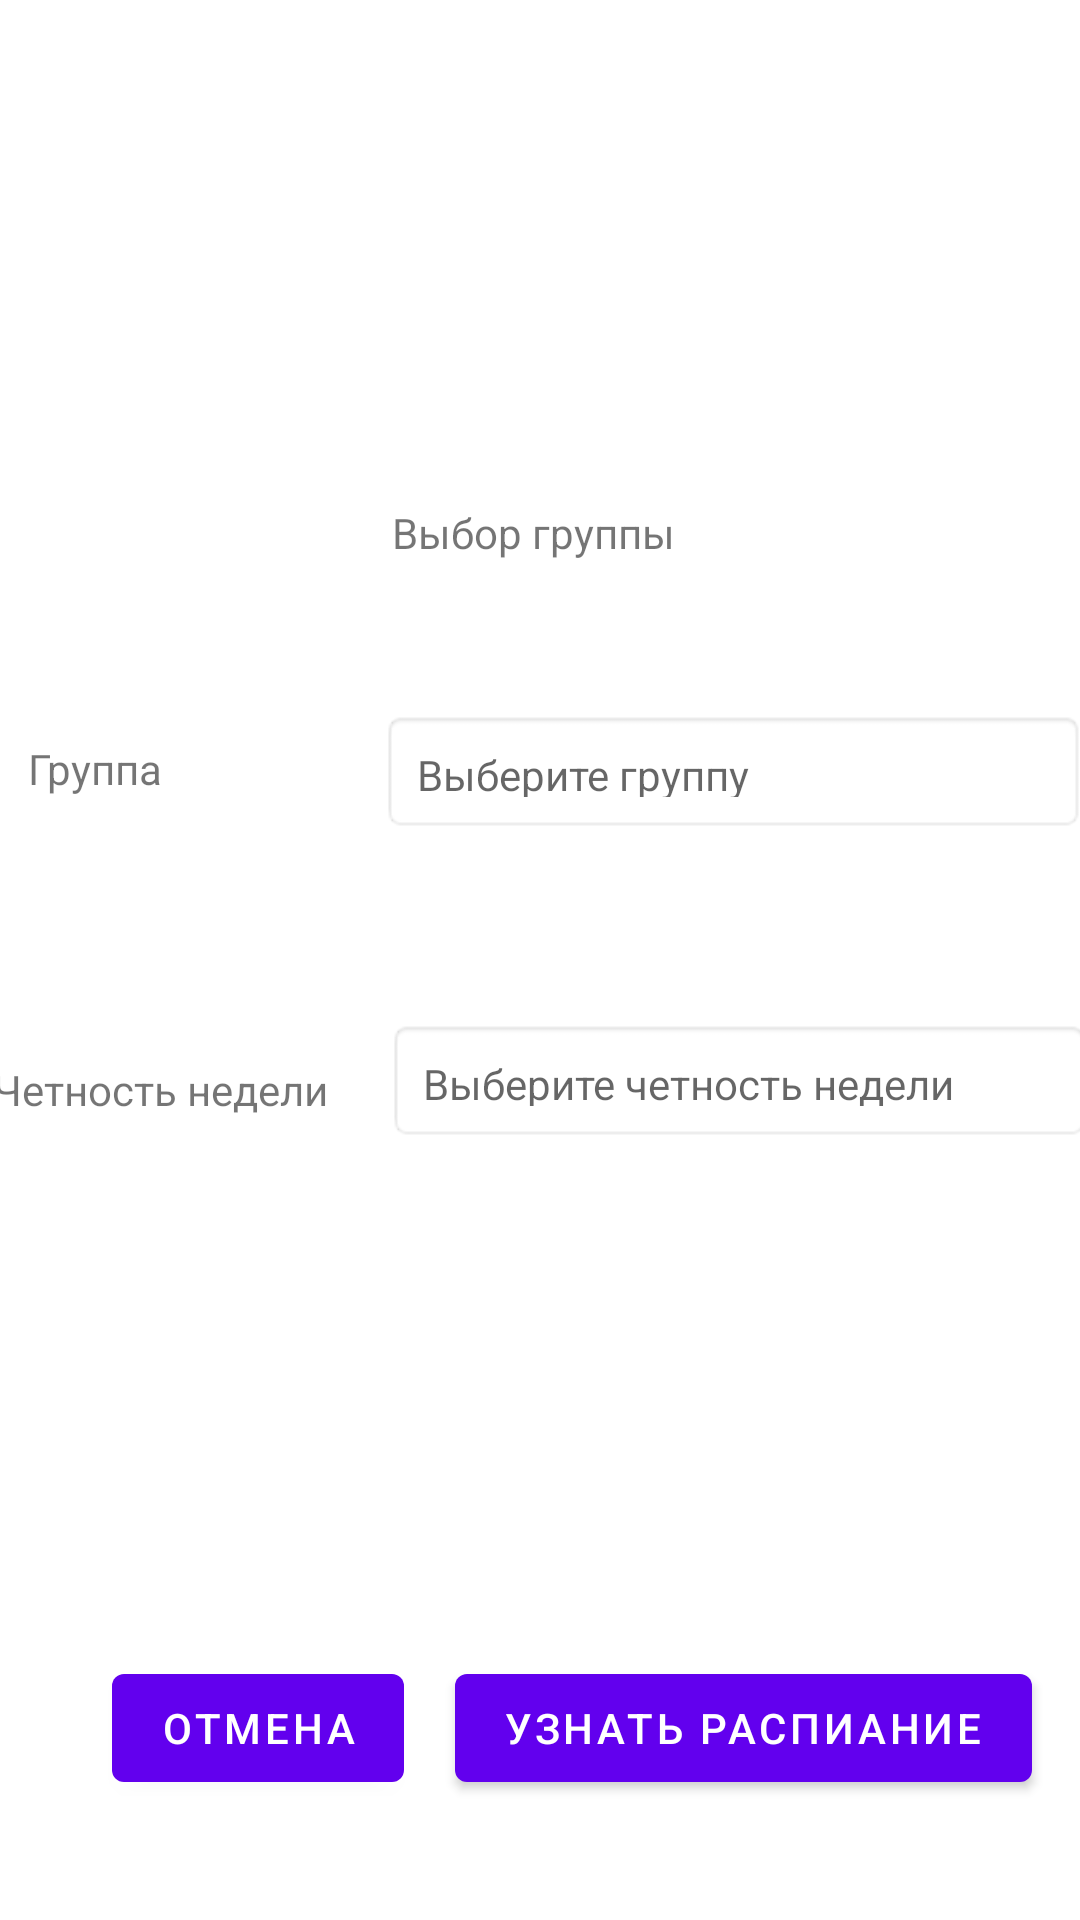

Write the Android layout XML for this screen, with the resource values it uses.
<!-- AndroidManifest.xml: application theme Theme.KursoVayaDaDa -->
<!-- res/layout/activity_user_group_selection.xml -->
<?xml version="1.0" encoding="utf-8"?>
<androidx.constraintlayout.widget.ConstraintLayout xmlns:android="http://schemas.android.com/apk/res/android"
    xmlns:app="http://schemas.android.com/apk/res-auto"
    xmlns:tools="http://schemas.android.com/tools"
    android:layout_width="match_parent"
    android:layout_height="match_parent"
    tools:context=".UserGroupSelectionActivity">

    <androidx.constraintlayout.widget.ConstraintLayout
        android:id="@+id/constraintLayout6"
        android:layout_width="match_parent"
        android:layout_height="match_parent"
        tools:context=".UserGroupSelectionActivity"
        tools:layout_editor_absoluteX="0dp"
        tools:layout_editor_absoluteY="56dp">


        <TextView
            android:id="@+id/textView24"
            android:layout_width="wrap_content"
            android:layout_height="wrap_content"
            android:layout_marginTop="168dp"
            android:layout_marginEnd="23dp"
            android:text="Выбор группы"
            app:layout_constraintEnd_toEndOf="parent"
            app:layout_constraintHorizontal_bias="0.539"
            app:layout_constraintStart_toStartOf="parent"
            app:layout_constraintTop_toTopOf="parent" />

        <Button
            android:id="@+id/buttonCancel"
            android:layout_width="wrap_content"
            android:layout_height="wrap_content"
            android:layout_marginStart="62dp"
            android:layout_marginEnd="42dp"
            android:layout_marginBottom="40dp"
            android:onClick="cancel"
            android:text="Отмена"
            app:layout_constraintBottom_toBottomOf="parent"
            app:layout_constraintEnd_toStartOf="@+id/buttonOpenSchedule"
            app:layout_constraintStart_toStartOf="parent" />

        <Button
            android:id="@+id/buttonOpenSchedule"
            android:layout_width="wrap_content"
            android:layout_height="wrap_content"
            android:layout_marginEnd="16dp"
            android:layout_marginBottom="40dp"
            android:onClick="buttonOpenSchedule"
            android:text="Узнать распиание"
            app:layout_constraintBottom_toBottomOf="parent"
            app:layout_constraintEnd_toEndOf="parent" />

        <androidx.constraintlayout.widget.ConstraintLayout
            android:layout_width="409dp"
            android:layout_height="326dp"
            android:layout_marginStart="1dp"
            android:layout_marginTop="90dp"
            android:layout_marginEnd="1dp"
            android:layout_marginBottom="200dp"
            app:layout_constraintBottom_toTopOf="@+id/buttonCancel"
            app:layout_constraintEnd_toEndOf="parent"
            app:layout_constraintStart_toStartOf="parent"
            app:layout_constraintTop_toBottomOf="@+id/textView24">

            <TextView
                android:id="@+id/groupTextview3"
                android:layout_width="235dp"
                android:layout_height="41dp"
                android:layout_marginTop="85dp"
                android:layout_marginEnd="23dp"
                android:layout_marginBottom="62dp"
                android:background="@android:drawable/editbox_background"
                android:gravity="center_vertical"
                android:hint="Выберите группу"
                android:padding="12dp"
                app:drawableEndCompat="@drawable/ic_baseline_keyboard_arrow_down_24"
                app:layout_constraintBottom_toTopOf="@+id/chetnostTextview4"
                app:layout_constraintEnd_toEndOf="parent"
                app:layout_constraintTop_toTopOf="parent"
                tools:ignore="MissingConstraints" />

            <TextView
                android:id="@+id/asdasd"
                android:layout_width="wrap_content"
                android:layout_height="wrap_content"
                android:layout_marginStart="33dp"
                android:layout_marginTop="95dp"
                android:layout_marginEnd="73dp"
                android:layout_marginBottom="88dp"
                android:text="Группа"
                app:layout_constraintBottom_toTopOf="@+id/textView23"
                app:layout_constraintEnd_toStartOf="@+id/groupTextview3"
                app:layout_constraintStart_toStartOf="parent"
                app:layout_constraintTop_toTopOf="parent"
                tools:ignore="UnknownIdInLayout" />

            <TextView
                android:id="@+id/chetnostTextview4"
                android:layout_width="235dp"
                android:layout_height="41dp"
                android:layout_marginEnd="21dp"
                android:layout_marginBottom="97dp"
                android:background="@android:drawable/editbox_background"
                android:gravity="center_vertical"
                android:hint="Выберите четность недели"
                android:padding="12dp"
                app:drawableEndCompat="@drawable/ic_baseline_keyboard_arrow_down_24"
                app:layout_constraintBottom_toBottomOf="parent"
                app:layout_constraintEnd_toEndOf="parent"
                tools:ignore="MissingConstraints" />

            <TextView
                android:id="@+id/textView23"
                android:layout_width="wrap_content"
                android:layout_height="wrap_content"
                android:layout_marginStart="21dp"
                android:layout_marginEnd="19dp"
                android:layout_marginBottom="105dp"
                android:text="Четность недели"
                app:layout_constraintBottom_toBottomOf="parent"
                app:layout_constraintEnd_toStartOf="@+id/chetnostTextview4"
                app:layout_constraintStart_toStartOf="parent"
                tools:ignore="UnknownIdInLayout" />
        </androidx.constraintlayout.widget.ConstraintLayout>

    </androidx.constraintlayout.widget.ConstraintLayout>


</androidx.constraintlayout.widget.ConstraintLayout>
<!-- resources referenced by this layout -->
<resources>
  <style name="Theme.KursoVayaDaDa" parent="Theme.MaterialComponents.DayNight.DarkActionBar">
          
          <item name="colorPrimary">@color/purple_500</item>
          <item name="colorPrimaryVariant">@color/purple_700</item>
          <item name="colorOnPrimary">@color/white</item>
          
          <item name="colorSecondary">@color/teal_200</item>
          <item name="colorSecondaryVariant">@color/teal_700</item>
          <item name="colorOnSecondary">@color/black</item>
          
          <item name="android:statusBarColor" tools:targetApi="l">?attr/colorPrimaryVariant</item>
          
      </style>
  <!-- not gathered from this repository: default colours our renderer supplied (Android Studio template values) -->
  <color name="purple_500">#FF6200EE</color>
  <color name="purple_700">#FF3700B3</color>
  <color name="teal_200">#FF03DAC5</color>
  <color name="teal_700">#FF018786</color>
  <color name="black">#FF000000</color>
  <color name="white">#FFFFFFFF</color>
</resources>
